Run: headless pygame with SDL's dummy video driver; simulated clock (each Clock.tick advances the game by its frame time, no real sleeping); random seed 0; keys injected as events and as key.get_pressed() state; no mouse input.
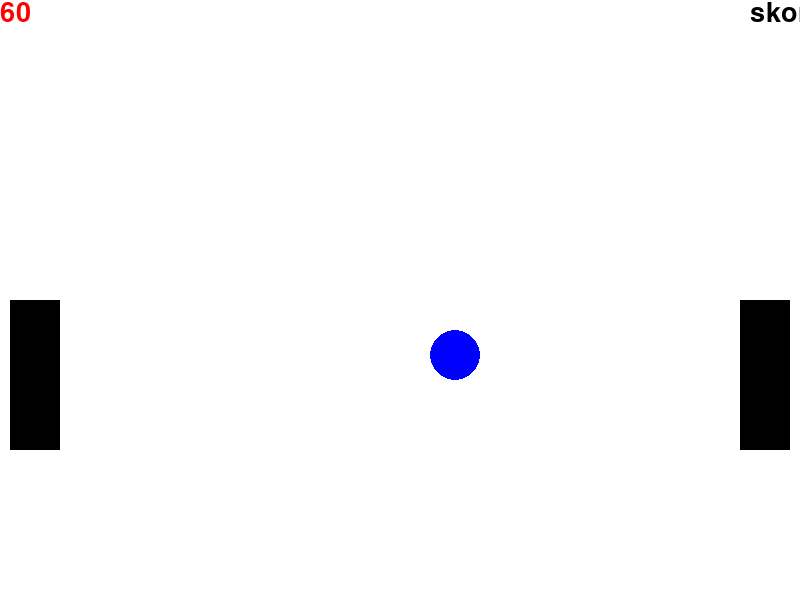
Frame 1 of 4 · flips 1–60 · no input
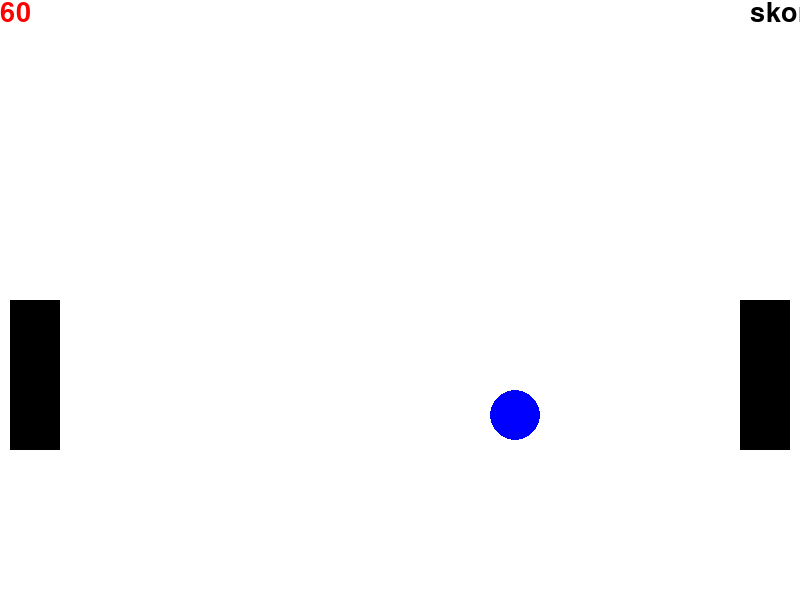
Frame 2 of 4 · flips 61–180 · tapped SPACE, RETURN · held RIGHT (→), D
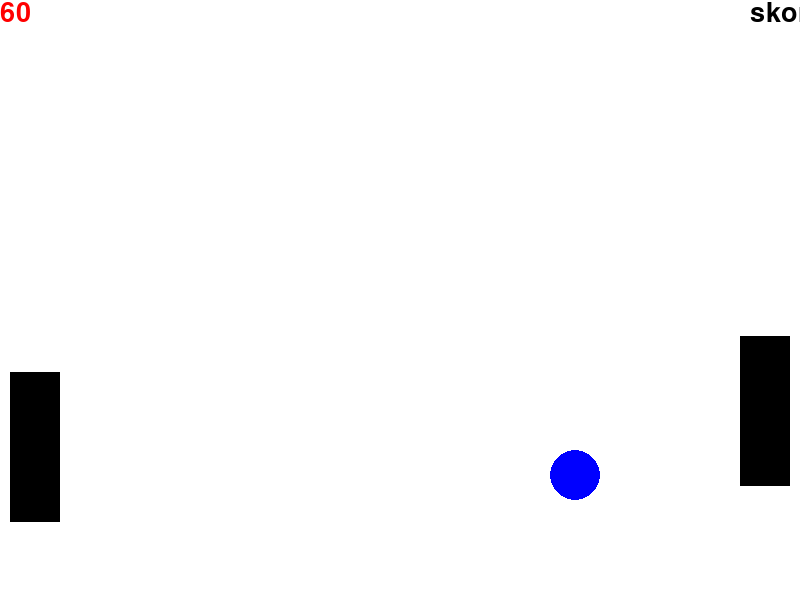
Frame 3 of 4 · flips 181–300 · held DOWN (↓), S
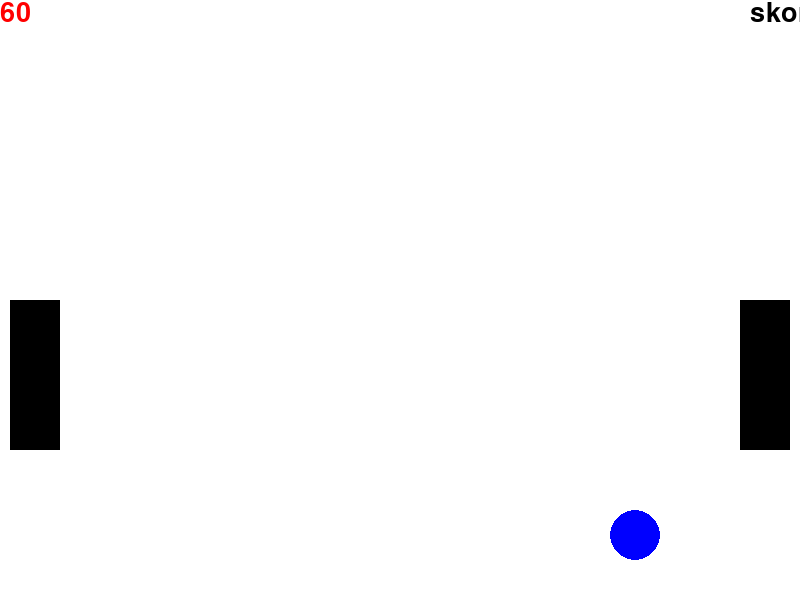
Frame 4 of 4 · flips 301–420 · held LEFT (←), A, UP (↑), W

The pygame program that drew these frames:

import sys
import random
import pygame

pygame.init()
pygame.font.init()

rozliseni_okna = (800, 600)

okno = pygame.display.set_mode(rozliseni_okna)

pozice_micku_x = 400
pozice_micku_y = 300
velikost_micku = 50
rychlost_micku_x = 0.5
rychlost_micku_y = 0.5

velikost_hrace_vyska = 150
velikost_hrace_sirka = 50


pozice_hrace_x = 10
pozice_hrace_y = 300
rychlost_hrace = 0.6

velikost_hrace_vyska2 = 150
velikost_hrace_sirka2 = 50

clock = pygame.time.Clock()

pozice_hrace_x2 = 740
pozice_hrace_y2 = 300
rychlost_hrace2 = 0.3

font = pygame.font.SysFont(None , 40)

fps = str(int(clock.get_fps()))

def draw_text(text, font, barva, x, y):
    txtimg = font.render(text, True, barva)
    okno.blit(txtimg, (x, y))

def fps_counter():
    fps = str(int(clock.get_fps()))
    fps_t = font.render(fps , 1, pygame.Color("RED"))
    okno.blit(fps_t,(0,0))

while True:
    for udalost in pygame.event.get():
        if udalost.type == pygame.QUIT:
            pygame.quit()
            sys.exit()
    
    stisknute_klavesy = pygame.key.get_pressed()
    
    okno.fill((255, 255, 255))
    
    draw_text("skore", font, (0, 0, 0), 750, 0)
    
    fps_counter()
    clock.tick()
    
    if stisknute_klavesy[pygame.K_w]:
        if pozice_hrace_y > 0:
            pozice_hrace_y -= rychlost_hrace
        
    if stisknute_klavesy[pygame.K_s]:
        if pozice_hrace_y < (rozliseni_okna[1] - velikost_hrace_vyska):
            pozice_hrace_y += rychlost_hrace
        
    if stisknute_klavesy[pygame.K_UP]:
        if pozice_hrace_y2 > 0:
            pozice_hrace_y2 -= rychlost_hrace2
        
    if stisknute_klavesy[pygame.K_DOWN]:
        if pozice_hrace_y2 < (rozliseni_okna[1] - velikost_hrace_vyska2):
            pozice_hrace_y2 += rychlost_hrace2
    
    
    pozice_micku_x += rychlost_micku_x
    pozice_micku_y += rychlost_micku_y
    
    if pozice_micku_x < 0:
        print("you lost")
        print("you lost")
        print("you lost")
        print("you lost")
        quit()
    if pozice_micku_y < 0:
        pozice_micku_y = 0
        rychlost_micku_y *= -1
        
    rand_pri_kol = random.randint(1, 2)
    
    hrac2_rect = pygame.Rect(pozice_hrace_x2, pozice_hrace_y2, velikost_hrace_sirka2, velikost_hrace_vyska2)
    hrac_rect = pygame.Rect(pozice_hrace_x, pozice_hrace_y, velikost_hrace_sirka, velikost_hrace_vyska)
    micek_rect = pygame.Rect(pozice_micku_x, pozice_micku_y, velikost_micku, velikost_micku)

    if hrac_rect.colliderect(micek_rect):
        rychlost_micku_x = abs(rychlost_micku_x)  
        if rand_pri_kol == 1:
            rychlost_micku_y *= -1.05
        if rand_pri_kol == 2:
            rychlost_micku_y *= 1.05

    if hrac2_rect.colliderect(micek_rect):
        rychlost_micku_x = -abs(rychlost_micku_x)  
        if rand_pri_kol == 1:
            rychlost_micku_y *= -1.05
        if rand_pri_kol == 2:
            rychlost_micku_y *= 1.05
    
    if pozice_micku_x > rozliseni_okna[0] - velikost_micku:
        print("you lost")
        print("you lost")
        print("you lost")
        print("you lost")
        quit()

    if pozice_micku_y > rozliseni_okna[1] - velikost_micku:
        pozice_micku_y = rozliseni_okna[1] - velikost_micku
        rychlost_micku_y *= -1
    
    pygame.draw.rect(okno, (0, 0, 0), (pozice_hrace_x, pozice_hrace_y, velikost_hrace_sirka,velikost_hrace_vyska))
    pygame.draw.ellipse(okno, (0, 0, 255), (pozice_micku_x, pozice_micku_y, velikost_micku, velikost_micku))
    pygame.draw.rect(okno, (0, 0, 0), (pozice_hrace_x2, pozice_hrace_y2, velikost_hrace_sirka2,velikost_hrace_vyska2))
    
    
    pygame.display.update()
